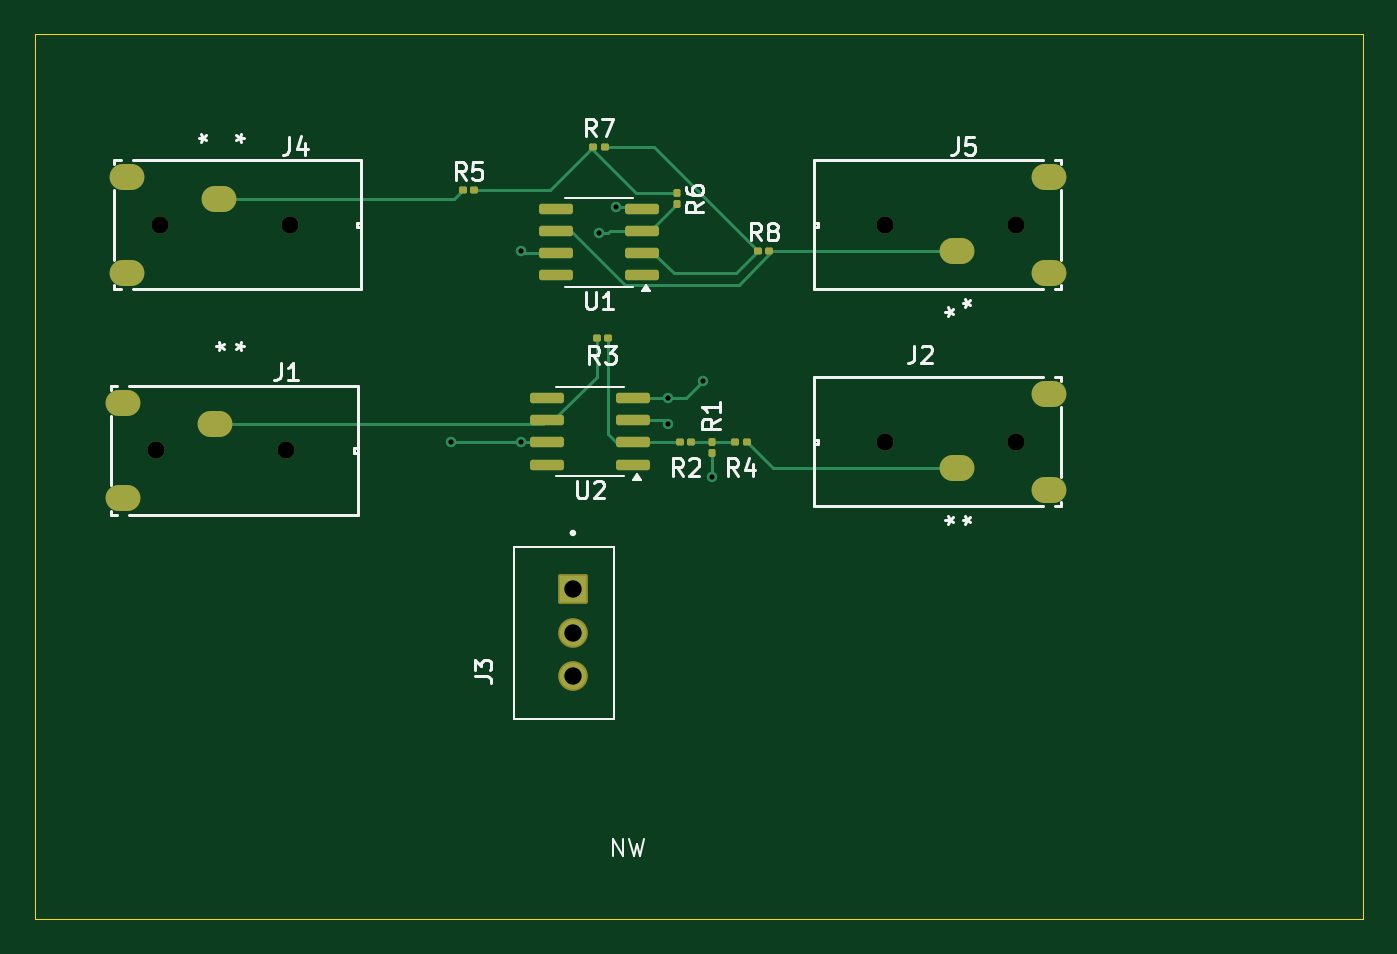
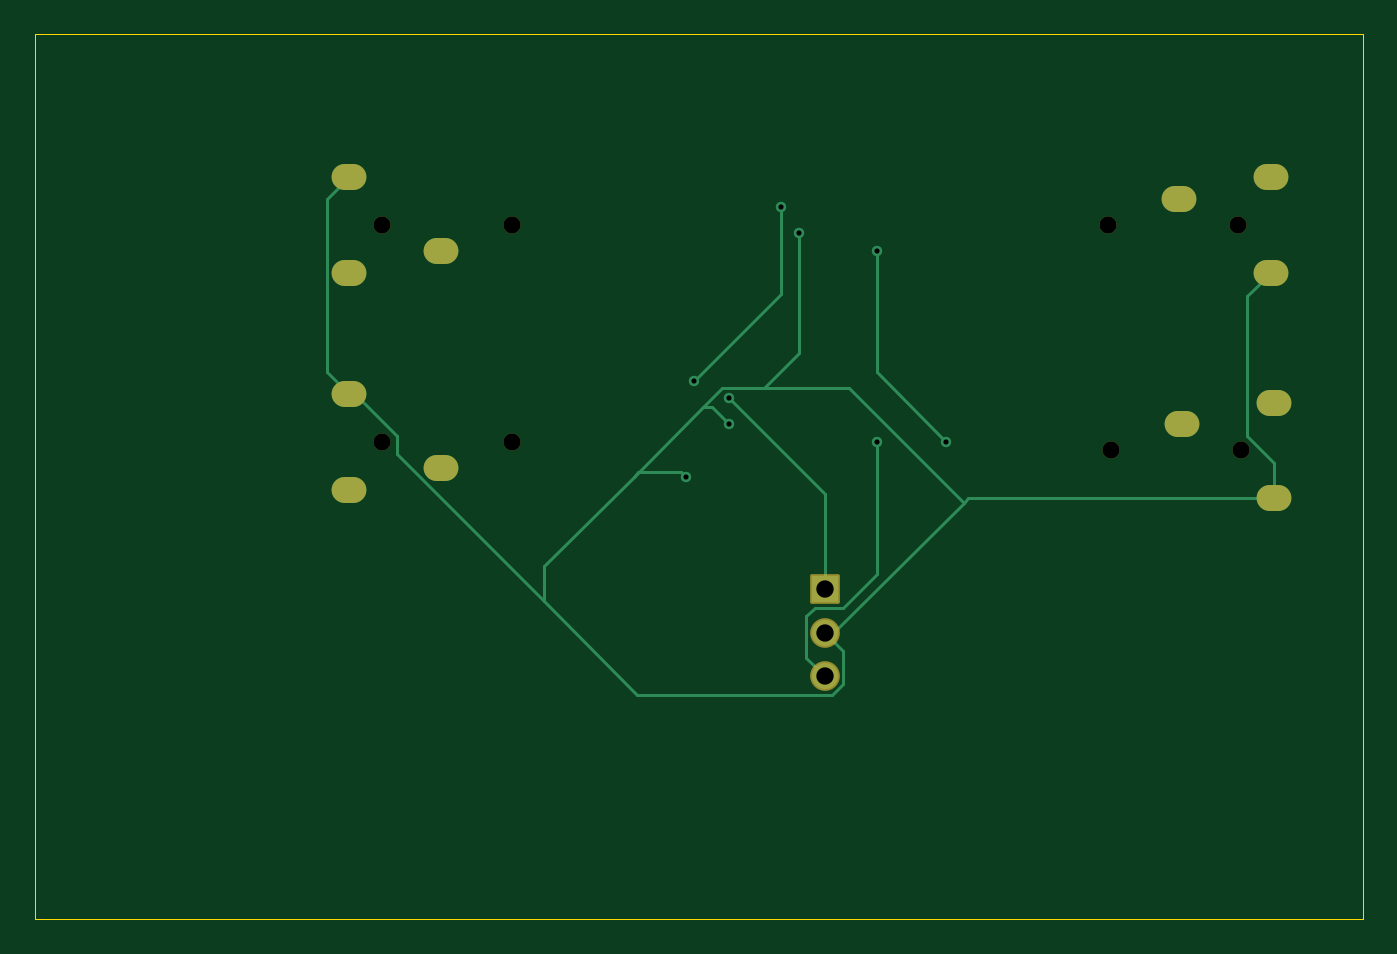
Circuit board: 11 layer files. Board 76.5 x 51.0 mm.
- bottom_copper: practice_PCB-B_Cu.gbr (4431 bytes)
- bottom_mask: practice_PCB-B_Mask.gbr (1878 bytes)
- paste: practice_PCB-B_Paste.gbr (452 bytes)
- bottom_silk: practice_PCB-B_Silkscreen.gbr (453 bytes)
- outline: practice_PCB-Edge_Cuts.gbr (604 bytes)
- top_copper: practice_PCB-F_Cu.gbr (8141 bytes)
- top_mask: practice_PCB-F_Mask.gbr (3303 bytes)
- paste: practice_PCB-F_Paste.gbr (2422 bytes)
- top_silk: practice_PCB-F_Silkscreen.gbr (21219 bytes)
- drill: practice_PCB-NPTH.drl (439 bytes)
- drill: practice_PCB-PTH.drl (1187 bytes)

=== bottom_copper: practice_PCB-B_Cu.gbr ===
%TF.GenerationSoftware,KiCad,Pcbnew,9.0.4*%
%TF.CreationDate,2025-09-17T17:27:43-06:00*%
%TF.ProjectId,practice_PCB,70726163-7469-4636-955f-5043422e6b69,1*%
%TF.SameCoordinates,Original*%
%TF.FileFunction,Copper,L2,Bot*%
%TF.FilePolarity,Positive*%
%FSLAX46Y46*%
G04 Gerber Fmt 4.6, Leading zero omitted, Abs format (unit mm)*
G04 Created by KiCad (PCBNEW 9.0.4) date 2025-09-17 17:27:43*
%MOMM*%
%LPD*%
G01*
G04 APERTURE LIST*
%TA.AperFunction,ComponentPad*%
%ADD10O,2.006600X1.498600*%
%TD*%
%TA.AperFunction,ComponentPad*%
%ADD11C,1.508000*%
%TD*%
%TA.AperFunction,ComponentPad*%
%ADD12R,1.508000X1.508000*%
%TD*%
%TA.AperFunction,ViaPad*%
%ADD13C,0.600000*%
%TD*%
%TA.AperFunction,Conductor*%
%ADD14C,0.200000*%
%TD*%
G04 APERTURE END LIST*
D10*
%TO.P,J5,2,2*%
%TO.N,GND*%
X157400002Y-36249942D03*
%TO.P,J5,3,3*%
%TO.N,unconnected-(J5-Pad3)*%
X157400002Y-41749941D03*
%TO.P,J5,1,1*%
%TO.N,Net-(J5-Pad1)*%
X152100000Y-40500124D03*
%TD*%
%TO.P,J4,2,2*%
%TO.N,GND*%
X104290432Y-41750058D03*
%TO.P,J4,3,3*%
%TO.N,unconnected-(J4-Pad3)*%
X104290432Y-36250059D03*
%TO.P,J4,1,1*%
%TO.N,Net-(J4-Pad1)*%
X109590434Y-37499876D03*
%TD*%
D11*
%TO.P,J3,3,3*%
%TO.N,/VS+*%
X130000000Y-65000000D03*
%TO.P,J3,2,2*%
%TO.N,GND*%
X130000000Y-62500000D03*
D12*
%TO.P,J3,1,1*%
%TO.N,/VS-*%
X130000000Y-60000000D03*
%TD*%
D10*
%TO.P,J2,1,1*%
%TO.N,Net-(J2-Pad1)*%
X152100000Y-53000124D03*
%TO.P,J2,3,3*%
%TO.N,unconnected-(J2-Pad3)*%
X157400002Y-54249941D03*
%TO.P,J2,2,2*%
%TO.N,GND*%
X157400002Y-48749942D03*
%TD*%
%TO.P,J1,2,2*%
%TO.N,GND*%
X104099998Y-54750058D03*
%TO.P,J1,3,3*%
%TO.N,unconnected-(J1-Pad3)*%
X104099998Y-49250059D03*
%TO.P,J1,1,1*%
%TO.N,Net-(J1-Pad1)*%
X109400000Y-50499876D03*
%TD*%
D13*
%TO.N,GND*%
X131500000Y-39500000D03*
%TO.N,/VS+*%
X123000000Y-51500000D03*
%TO.N,/VS-*%
X137500000Y-48000000D03*
%TO.N,/VS+*%
X127000000Y-40500000D03*
%TO.N,/VS-*%
X132500000Y-38000000D03*
%TO.N,GND*%
X135500000Y-50500000D03*
X138000000Y-53500000D03*
%TO.N,/VS+*%
X127000000Y-51500000D03*
%TO.N,/VS-*%
X135500000Y-49000000D03*
%TD*%
D14*
%TO.N,GND*%
X104099998Y-52703153D02*
X104099998Y-54750058D01*
X105649451Y-51153700D02*
X104099998Y-52703153D01*
X104290432Y-41750058D02*
X105649451Y-43109077D01*
X105649451Y-43109077D02*
X105649451Y-51153700D01*
X131500000Y-46399000D02*
X131500000Y-39500000D01*
X133500000Y-48399000D02*
X131500000Y-46399000D01*
X133500000Y-48399000D02*
X135899000Y-48399000D01*
%TO.N,/VS-*%
X132500000Y-43000000D02*
X137500000Y-48000000D01*
X132500000Y-38000000D02*
X132500000Y-43000000D01*
%TO.N,/VS+*%
X127000000Y-47500000D02*
X123000000Y-51500000D01*
X127000000Y-40500000D02*
X127000000Y-47500000D01*
%TO.N,GND*%
X158656702Y-37506642D02*
X157400002Y-36249942D01*
X158656702Y-47493242D02*
X158656702Y-37506642D01*
X157400002Y-48749942D02*
X158656702Y-47493242D01*
X136500000Y-49500000D02*
X135500000Y-50500000D01*
X137000000Y-49500000D02*
X136500000Y-49500000D01*
X137000000Y-49500000D02*
X141000000Y-53500000D01*
X138250000Y-53250000D02*
X138000000Y-53500000D01*
X140750000Y-53250000D02*
X138250000Y-53250000D01*
X141000000Y-53500000D02*
X140750000Y-53250000D01*
X141000000Y-53500000D02*
X146169737Y-58669737D01*
X146169737Y-58669737D02*
X146169737Y-60669737D01*
X135899000Y-48399000D02*
X137000000Y-49500000D01*
X128601000Y-48399000D02*
X133500000Y-48399000D01*
X122000000Y-55000000D02*
X128601000Y-48399000D01*
X140784473Y-66055000D02*
X146169737Y-60669737D01*
X122000000Y-55000000D02*
X121750058Y-54750058D01*
X157053209Y-48749942D02*
X157400002Y-48749942D01*
X154653700Y-52185773D02*
X154653700Y-51149451D01*
X129563004Y-66055000D02*
X140784473Y-66055000D01*
X154653700Y-51149451D02*
X157053209Y-48749942D01*
X128945000Y-65436996D02*
X129563004Y-66055000D01*
X128945000Y-63555000D02*
X128945000Y-65436996D01*
X146169737Y-60669737D02*
X154653700Y-52185773D01*
X130000000Y-62500000D02*
X128945000Y-63555000D01*
%TO.N,/VS+*%
X128945000Y-61055000D02*
X127000000Y-59110000D01*
X130555000Y-61055000D02*
X128945000Y-61055000D01*
X131055000Y-61555000D02*
X130555000Y-61055000D01*
X131055000Y-63945000D02*
X131055000Y-61555000D01*
X130000000Y-65000000D02*
X131055000Y-63945000D01*
X127000000Y-59110000D02*
X127000000Y-51500000D01*
%TO.N,GND*%
X121750058Y-54750058D02*
X104099998Y-54750058D01*
X129500000Y-62500000D02*
X122000000Y-55000000D01*
X130000000Y-62500000D02*
X129500000Y-62500000D01*
%TO.N,/VS-*%
X130000000Y-60000000D02*
X130000000Y-54500000D01*
X130000000Y-54500000D02*
X135500000Y-49000000D01*
%TD*%
M02*

=== bottom_mask: practice_PCB-B_Mask.gbr (1878 bytes, source withheld) ===
=== paste: practice_PCB-B_Paste.gbr ===
%TF.GenerationSoftware,KiCad,Pcbnew,9.0.4*%
%TF.CreationDate,2025-09-17T17:27:43-06:00*%
%TF.ProjectId,practice_PCB,70726163-7469-4636-955f-5043422e6b69,1*%
%TF.SameCoordinates,Original*%
%TF.FileFunction,Paste,Bot*%
%TF.FilePolarity,Positive*%
%FSLAX46Y46*%
G04 Gerber Fmt 4.6, Leading zero omitted, Abs format (unit mm)*
G04 Created by KiCad (PCBNEW 9.0.4) date 2025-09-17 17:27:43*
%MOMM*%
%LPD*%
G01*
G04 APERTURE LIST*
G04 APERTURE END LIST*
M02*

=== bottom_silk: practice_PCB-B_Silkscreen.gbr ===
%TF.GenerationSoftware,KiCad,Pcbnew,9.0.4*%
%TF.CreationDate,2025-09-17T17:27:43-06:00*%
%TF.ProjectId,practice_PCB,70726163-7469-4636-955f-5043422e6b69,1*%
%TF.SameCoordinates,Original*%
%TF.FileFunction,Legend,Bot*%
%TF.FilePolarity,Positive*%
%FSLAX46Y46*%
G04 Gerber Fmt 4.6, Leading zero omitted, Abs format (unit mm)*
G04 Created by KiCad (PCBNEW 9.0.4) date 2025-09-17 17:27:43*
%MOMM*%
%LPD*%
G01*
G04 APERTURE LIST*
G04 APERTURE END LIST*
M02*

=== outline: practice_PCB-Edge_Cuts.gbr ===
%TF.GenerationSoftware,KiCad,Pcbnew,9.0.4*%
%TF.CreationDate,2025-09-17T17:27:43-06:00*%
%TF.ProjectId,practice_PCB,70726163-7469-4636-955f-5043422e6b69,1*%
%TF.SameCoordinates,Original*%
%TF.FileFunction,Profile,NP*%
%FSLAX46Y46*%
G04 Gerber Fmt 4.6, Leading zero omitted, Abs format (unit mm)*
G04 Created by KiCad (PCBNEW 9.0.4) date 2025-09-17 17:27:43*
%MOMM*%
%LPD*%
G01*
G04 APERTURE LIST*
%TA.AperFunction,Profile*%
%ADD10C,0.050000*%
%TD*%
G04 APERTURE END LIST*
D10*
X99000000Y-28000000D02*
X175500000Y-28000000D01*
X175500000Y-79000000D01*
X99000000Y-79000000D01*
X99000000Y-28000000D01*
M02*

=== top_copper: practice_PCB-F_Cu.gbr (8141 bytes, source omitted) ===
=== top_mask: practice_PCB-F_Mask.gbr (3303 bytes, source withheld) ===
=== paste: practice_PCB-F_Paste.gbr (2422 bytes, source withheld) ===
=== top_silk: practice_PCB-F_Silkscreen.gbr (21219 bytes, source omitted) ===
=== drill: practice_PCB-NPTH.drl ===
M48
; DRILL file {KiCad 9.0.4} date 2025-09-17T17:27:48-0600
; FORMAT={-:-/ absolute / metric / decimal}
; #@! TF.CreationDate,2025-09-17T17:27:48-06:00
; #@! TF.GenerationSoftware,Kicad,Pcbnew,9.0.4
; #@! TF.FileFunction,NonPlated,1,2,NPTH
FMAT,2
METRIC
; #@! TA.AperFunction,NonPlated,NPTH,ComponentDrill
T1C0.991
%
G90
G05
T1
X106.0Y-52.0
X106.19Y-39.0
X113.5Y-52.0
X113.69Y-39.0
X148.0Y-39.0
X148.0Y-51.5
X155.5Y-39.0
X155.5Y-51.5
M30

=== drill: practice_PCB-PTH.drl ===
M48
; DRILL file {KiCad 9.0.4} date 2025-09-17T17:27:48-0600
; FORMAT={-:-/ absolute / metric / decimal}
; #@! TF.CreationDate,2025-09-17T17:27:48-06:00
; #@! TF.GenerationSoftware,Kicad,Pcbnew,9.0.4
; #@! TF.FileFunction,Plated,1,2,PTH
FMAT,2
METRIC
; #@! TA.AperFunction,Plated,PTH,ViaDrill
T1C0.300
; #@! TA.AperFunction,Plated,PTH,ComponentDrill
T2C0.991
; #@! TA.AperFunction,Plated,PTH,ComponentDrill
T3C1.000
%
G90
G05
T1
X123.0Y-51.5
X127.0Y-40.5
X127.0Y-51.5
X131.5Y-39.5
X132.5Y-38.0
X135.5Y-49.0
X135.5Y-50.5
X137.5Y-48.0
X138.0Y-53.5
T3
X130.0Y-60.0
X130.0Y-62.5
X130.0Y-65.0
T2
G00X103.846Y-49.25
M15
G01X104.354Y-49.25
M16
G05
G00X103.846Y-54.75
M15
G01X104.354Y-54.75
M16
G05
G00X104.036Y-36.25
M15
G01X104.544Y-36.25
M16
G05
G00X104.036Y-41.75
M15
G01X104.544Y-41.75
M16
G05
G00X109.146Y-50.5
M15
G01X109.654Y-50.5
M16
G05
G00X109.336Y-37.5
M15
G01X109.844Y-37.5
M16
G05
G00X152.354Y-40.5
M15
G01X151.846Y-40.5
M16
G05
G00X152.354Y-53.0
M15
G01X151.846Y-53.0
M16
G05
G00X157.654Y-36.25
M15
G01X157.146Y-36.25
M16
G05
G00X157.654Y-41.75
M15
G01X157.146Y-41.75
M16
G05
G00X157.654Y-48.75
M15
G01X157.146Y-48.75
M16
G05
G00X157.654Y-54.25
M15
G01X157.146Y-54.25
M16
G05
M30
